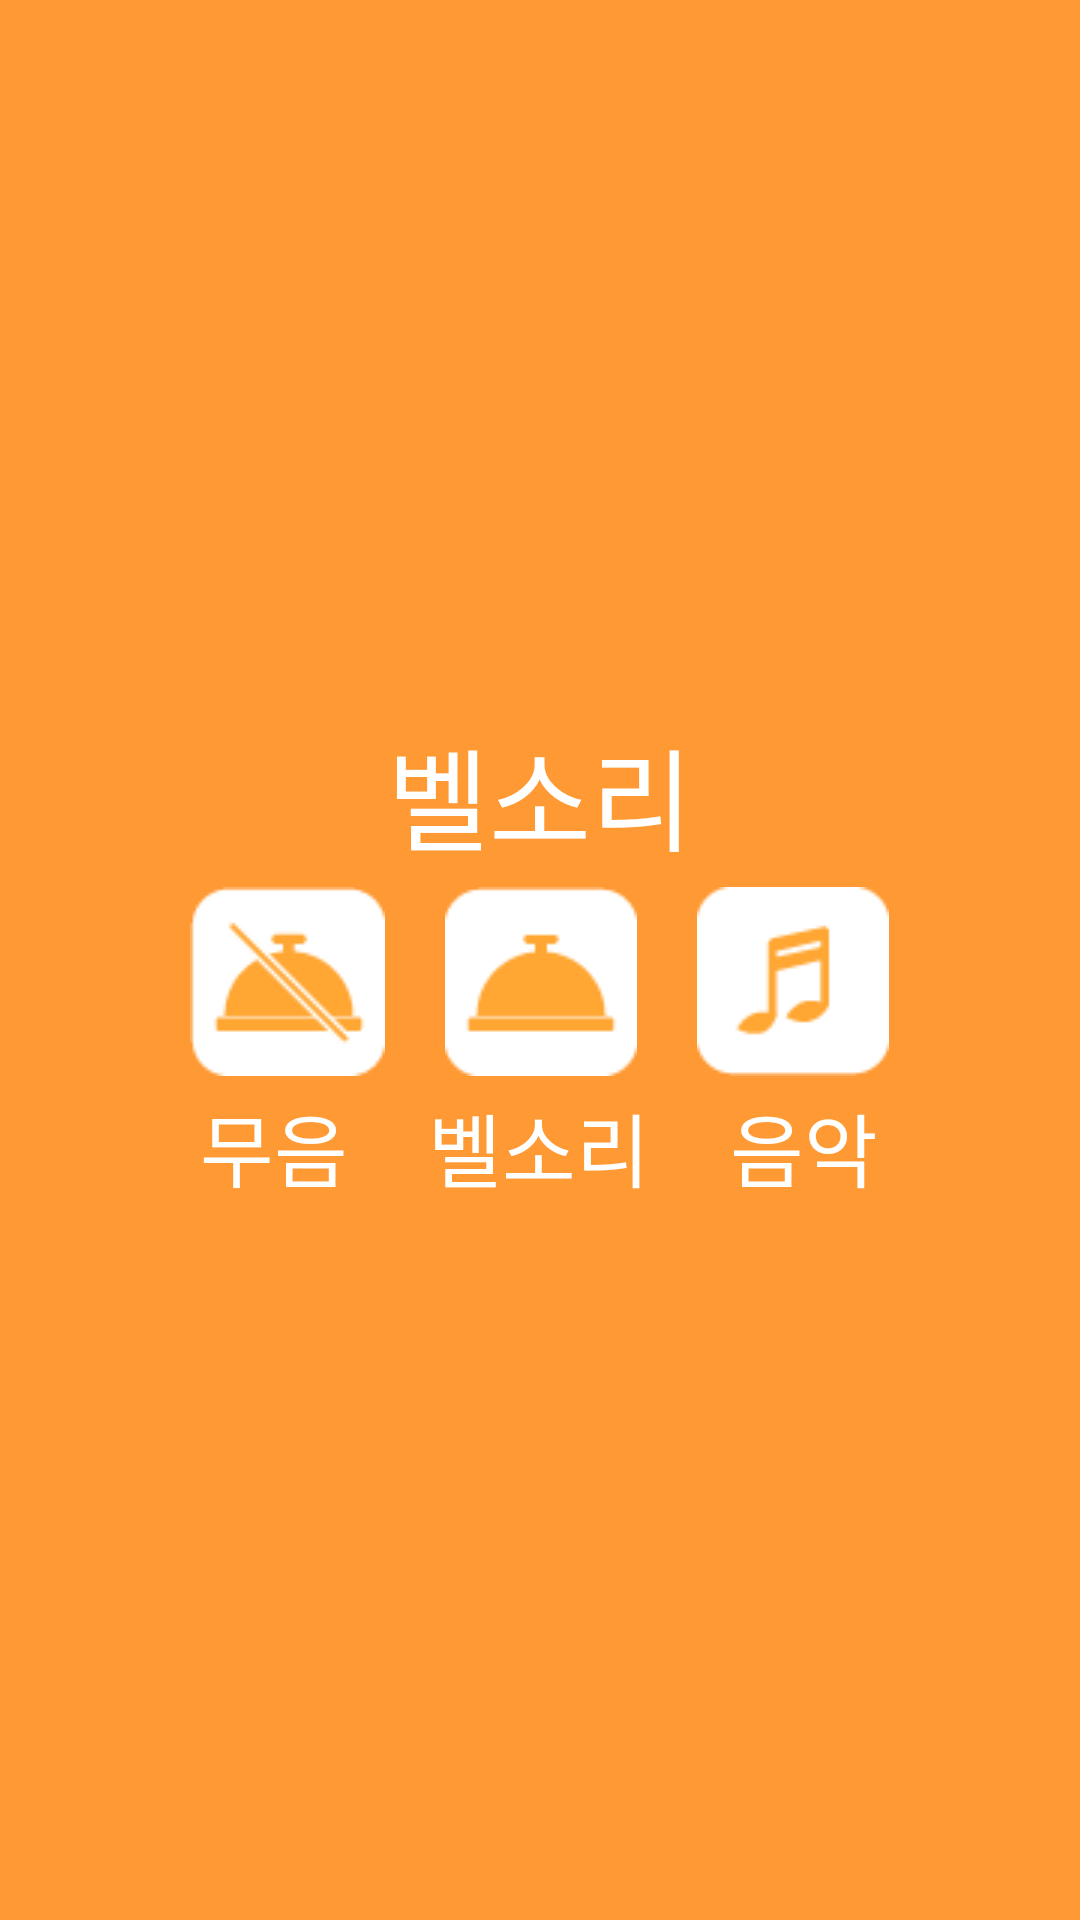

Reconstruct the res/layout file that produces this screen, plus the resources it refers to.
<!-- AndroidManifest.xml: application theme AppTheme -->
<!-- res/layout/bell_set_dialog.xml -->
<?xml version="1.0" encoding="utf-8"?>
<layout>

<LinearLayout xmlns:android="http://schemas.android.com/apk/res/android"
    android:orientation="vertical" android:layout_width="match_parent"
    android:layout_height="wrap_content"
    android:background="@color/colorAppTheme"
    android:padding="10dp"
    android:gravity="center">

    <TextView
        android:paddingTop="4dp"
        android:paddingBottom="4dp"
        android:textColor="@android:color/white"
        android:textSize="18pt"
        android:text="벨소리"
        android:layout_width="wrap_content"
        android:layout_height="wrap_content" />

    <LinearLayout
        android:layout_gravity="center"
        android:orientation="vertical"
        android:layout_width="wrap_content"
        android:layout_height="wrap_content">

        <LinearLayout
            android:orientation="horizontal"
            android:layout_width="match_parent"
            android:layout_height="wrap_content">

            <ImageView
                android:id="@+id/no_bell_btn"
                android:onClick="onClick"
                android:paddingLeft="10dp"
                android:paddingRight="10dp"
                android:src="@drawable/no_bell_icon"
                android:layout_width="wrap_content"
                android:layout_height="wrap_content" />
            <ImageView
                android:id="@+id/bell_btn"
                android:onClick="onClick"
                android:paddingLeft="10dp"
                android:paddingRight="10dp"
                android:src="@drawable/bell_icon"
                android:layout_width="wrap_content"
                android:layout_height="wrap_content" />
            <ImageView
                android:id="@+id/music_btn"
                android:onClick="onClick"
                android:paddingLeft="10dp"
                android:paddingRight="10dp"
                android:src="@drawable/music_icon"
                android:layout_width="wrap_content"
                android:layout_height="wrap_content" />

        </LinearLayout>

        <LinearLayout
            android:paddingTop="4dp"
            android:paddingBottom="4dp"
            android:orientation="horizontal"
            android:layout_width="match_parent"
            android:layout_height="wrap_content">

            <TextView
                android:gravity="center"
                android:layout_weight="1"
                android:textColor="@android:color/white"
                android:textSize="13pt"
                android:text="무음"
                android:layout_width="wrap_content"
                android:layout_height="wrap_content" />
            <TextView
                android:gravity="center"
                android:layout_weight="1"
                android:textColor="@android:color/white"
                android:textSize="13pt"
                android:text="벨소리"
                android:layout_width="wrap_content"
                android:layout_height="wrap_content" />
            <TextView
                android:gravity="center"
                android:layout_weight="1"
                android:textColor="@android:color/white"
                android:textSize="13pt"
                android:text="음악"
                android:layout_width="wrap_content"
                android:layout_height="wrap_content" />

        </LinearLayout>

    </LinearLayout>


</LinearLayout>

</layout>
<!-- resources referenced by this layout -->
<resources>
  <color name="colorAppTheme">#ff9933</color>
  <!-- drawable bell_icon: png bitmap (drawable, 765 bytes) -->
  <!-- drawable music_icon: png bitmap (drawable, 825 bytes) -->
  <!-- drawable no_bell_icon: png bitmap (drawable, 1032 bytes) -->
  <style name="AppTheme" parent="Theme.AppCompat.Light.NoActionBar">
          
          <item name="colorPrimary">@color/colorAppTheme</item>
          <item name="colorPrimaryDark">@color/colorAppTheme</item>
          <item name="colorAccent">@color/colorAccent</item>
          <item name="android:selectableItemBackground">@drawable/selectable_item</item>
      </style>
  <color name="colorAccent">#FF4081</color>
  <!-- drawable selectable_item (drawable) -->
  <?xml version="1.0" encoding="utf-8"?>
  <ripple xmlns:android="http://schemas.android.com/apk/res/android"
      android:color="?android:colorControlNormal">
  
  
  </ripple>
</resources>
